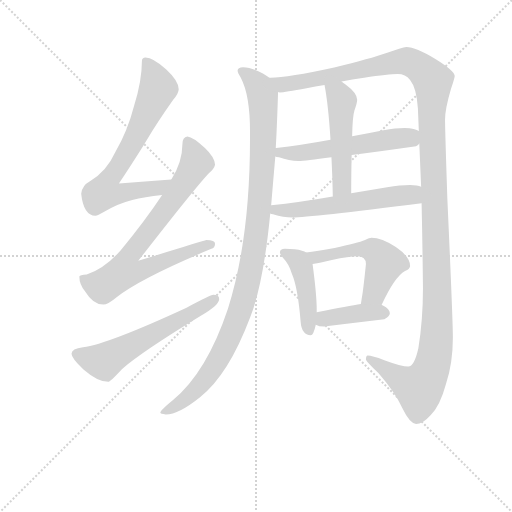
t = 0.00 s
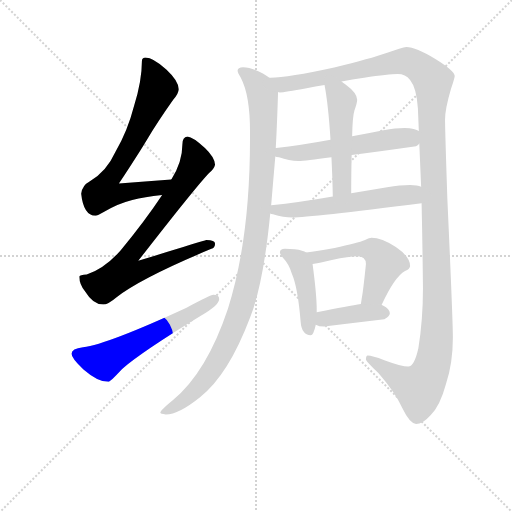
t = 1.96 s
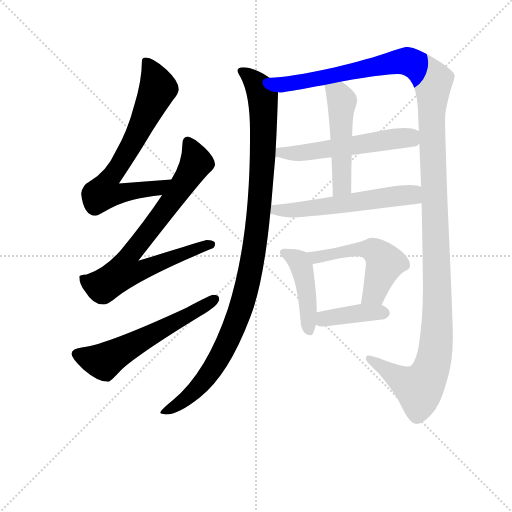
t = 3.92 s
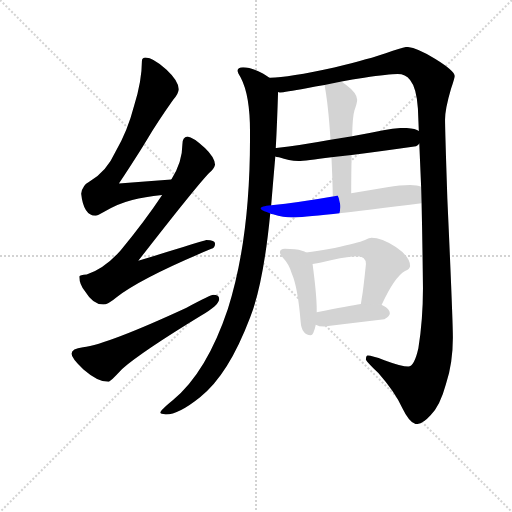
t = 5.88 s
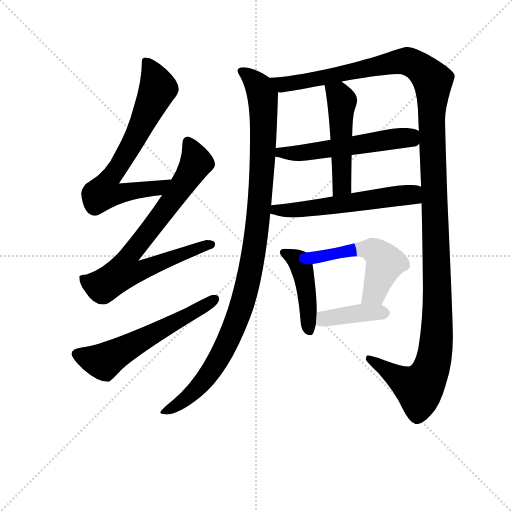
t = 7.84 s
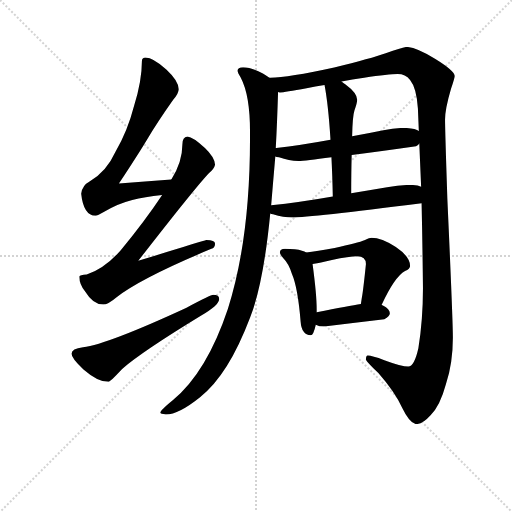
t = 9.80 s

The animated SVG that drew these frames (rendered in a browser with its animation timeline set to each time). Animation: 11 CSS @keyframes rules; one cycle of 9.80 s.

<svg version="1.1" viewBox="0 0 1024 1024" xmlns="http://www.w3.org/2000/svg">
  <g stroke="lightgray" stroke-dasharray="1,1" stroke-width="1" transform="scale(4, 4)">
    <line x1="0" y1="0" x2="256" y2="256"></line>
    <line x1="256" y1="0" x2="0" y2="256"></line>
    <line x1="128" y1="0" x2="128" y2="256"></line>
    <line x1="0" y1="128" x2="256" y2="128"></line>
  </g>
<g transform="scale(0.92, -0.92) translate(60, -900)">
   <style type="text/css">
    @keyframes keyframes0 {
      from {
       stroke: blue;
       stroke-dashoffset: 716;
       stroke-width: 128;
       }
       70% {
       animation-timing-function: step-end;
       stroke: blue;
       stroke-dashoffset: 0;
       stroke-width: 128;
       }
       to {
       stroke: black;
       stroke-width: 1024;
       }
       }
       #make-me-a-hanzi-animation-0 {
         animation: keyframes0 0.832682s both;
         animation-delay: 0.000000s;
         animation-timing-function: linear;
       }
    @keyframes keyframes1 {
      from {
       stroke: blue;
       stroke-dashoffset: 789;
       stroke-width: 128;
       }
       72% {
       animation-timing-function: step-end;
       stroke: blue;
       stroke-dashoffset: 0;
       stroke-width: 128;
       }
       to {
       stroke: black;
       stroke-width: 1024;
       }
       }
       #make-me-a-hanzi-animation-1 {
         animation: keyframes1 0.892090s both;
         animation-delay: 0.832682s;
         animation-timing-function: linear;
       }
    @keyframes keyframes2 {
      from {
       stroke: blue;
       stroke-dashoffset: 593;
       stroke-width: 128;
       }
       66% {
       animation-timing-function: step-end;
       stroke: blue;
       stroke-dashoffset: 0;
       stroke-width: 128;
       }
       to {
       stroke: black;
       stroke-width: 1024;
       }
       }
       #make-me-a-hanzi-animation-2 {
         animation: keyframes2 0.732585s both;
         animation-delay: 1.724772s;
         animation-timing-function: linear;
       }
    @keyframes keyframes3 {
      from {
       stroke: blue;
       stroke-dashoffset: 1084;
       stroke-width: 128;
       }
       78% {
       animation-timing-function: step-end;
       stroke: blue;
       stroke-dashoffset: 0;
       stroke-width: 128;
       }
       to {
       stroke: black;
       stroke-width: 1024;
       }
       }
       #make-me-a-hanzi-animation-3 {
         animation: keyframes3 1.132161s both;
         animation-delay: 2.457357s;
         animation-timing-function: linear;
       }
    @keyframes keyframes4 {
      from {
       stroke: blue;
       stroke-dashoffset: 1430;
       stroke-width: 128;
       }
       82% {
       animation-timing-function: step-end;
       stroke: blue;
       stroke-dashoffset: 0;
       stroke-width: 128;
       }
       to {
       stroke: black;
       stroke-width: 1024;
       }
       }
       #make-me-a-hanzi-animation-4 {
         animation: keyframes4 1.413737s both;
         animation-delay: 3.589518s;
         animation-timing-function: linear;
       }
    @keyframes keyframes5 {
      from {
       stroke: blue;
       stroke-dashoffset: 562;
       stroke-width: 128;
       }
       65% {
       animation-timing-function: step-end;
       stroke: blue;
       stroke-dashoffset: 0;
       stroke-width: 128;
       }
       to {
       stroke: black;
       stroke-width: 1024;
       }
       }
       #make-me-a-hanzi-animation-5 {
         animation: keyframes5 0.707357s both;
         animation-delay: 5.003255s;
         animation-timing-function: linear;
       }
    @keyframes keyframes6 {
      from {
       stroke: blue;
       stroke-dashoffset: 579;
       stroke-width: 128;
       }
       65% {
       animation-timing-function: step-end;
       stroke: blue;
       stroke-dashoffset: 0;
       stroke-width: 128;
       }
       to {
       stroke: black;
       stroke-width: 1024;
       }
       }
       #make-me-a-hanzi-animation-6 {
         animation: keyframes6 0.721191s both;
         animation-delay: 5.710612s;
         animation-timing-function: linear;
       }
    @keyframes keyframes7 {
      from {
       stroke: blue;
       stroke-dashoffset: 505;
       stroke-width: 128;
       }
       62% {
       animation-timing-function: step-end;
       stroke: blue;
       stroke-dashoffset: 0;
       stroke-width: 128;
       }
       to {
       stroke: black;
       stroke-width: 1024;
       }
       }
       #make-me-a-hanzi-animation-7 {
         animation: keyframes7 0.660970s both;
         animation-delay: 6.431803s;
         animation-timing-function: linear;
       }
    @keyframes keyframes8 {
      from {
       stroke: blue;
       stroke-dashoffset: 446;
       stroke-width: 128;
       }
       59% {
       animation-timing-function: step-end;
       stroke: blue;
       stroke-dashoffset: 0;
       stroke-width: 128;
       }
       to {
       stroke: black;
       stroke-width: 1024;
       }
       }
       #make-me-a-hanzi-animation-8 {
         animation: keyframes8 0.612956s both;
         animation-delay: 7.092773s;
         animation-timing-function: linear;
       }
    @keyframes keyframes9 {
      from {
       stroke: blue;
       stroke-dashoffset: 533;
       stroke-width: 128;
       }
       63% {
       animation-timing-function: step-end;
       stroke: blue;
       stroke-dashoffset: 0;
       stroke-width: 128;
       }
       to {
       stroke: black;
       stroke-width: 1024;
       }
       }
       #make-me-a-hanzi-animation-9 {
         animation: keyframes9 0.683757s both;
         animation-delay: 7.705729s;
         animation-timing-function: linear;
       }
    @keyframes keyframes10 {
      from {
       stroke: blue;
       stroke-dashoffset: 402;
       stroke-width: 128;
       }
       57% {
       animation-timing-function: step-end;
       stroke: blue;
       stroke-dashoffset: 0;
       stroke-width: 128;
       }
       to {
       stroke: black;
       stroke-width: 1024;
       }
       }
       #make-me-a-hanzi-animation-10 {
         animation: keyframes10 0.577148s both;
         animation-delay: 8.389486s;
         animation-timing-function: linear;
       }
</style>
<path d="M 312.5 510.0 Q 254.5 506.0 198.5 501.0 Q 237.5 560.0 257.5 593.0 Q 282.5 635.0 316.5 683.0 Q 328.5 697.0 328.5 706.0 Q 328.5 724.0 301.5 749.0 Q 272.5 775.0 256.5 775.0 Q 248.5 775.0 248.5 767.0 Q 248.5 725.0 231.5 670.0 Q 217.5 615.0 190.5 569.0 Q 171.5 527.0 135.5 506.0 Q 118.5 497.0 116.5 479.0 Q 121.5 432.0 147.5 431.0 Q 152.5 431.0 165.5 439.0 Q 198.5 458.0 227.5 465.0 Q 253.5 472.0 292.5 476.0 C 322.5 479.0 342.5 512.0 312.5 510.0 Z" fill="lightgray"></path> 
<path d="M 347.5 603.0 Q 336.5 602.0 336.5 586.0 Q 336.5 548.0 312.5 510.0 L 292.5 476.0 Q 255.5 420.0 202.5 356.0 Q 168.5 317.0 128.5 303.0 Q 113.5 302.0 112.5 299.0 Q 112.5 281.0 125.5 266.0 Q 142.5 238.0 164.5 238.0 Q 174.5 238.0 193.5 254.0 Q 249.5 297.0 399.5 359.0 Q 407.5 361.0 407.5 370.0 Q 407.5 378.0 388.5 378.0 Q 381.5 376.0 240.5 333.0 Q 362.5 490.0 394.5 524.0 Q 405.5 533.0 407.5 542.0 Q 406.5 558.0 385.5 578.0 Q 359.5 602.0 347.5 603.0 Z" fill="lightgray"></path> 
<path d="M 403.5 259.0 Q 398.5 259.0 345.5 231.0 Q 174.5 152.0 120.5 145.0 Q 95.5 142.0 95.5 131.0 Q 95.5 121.0 121.5 97.0 Q 152.5 70.0 175.5 70.0 Q 179.5 70.0 205.5 98.0 Q 249.5 136.0 377.5 214.0 Q 416.5 237.0 416.5 250.0 Q 416.5 259.0 403.5 259.0 Z" fill="lightgray"></path> 
<path d="M 468.5 754.0 Q 456.5 754.0 456.5 746.0 Q 456.5 742.0 463.5 731.0 Q 483.5 693.0 483.5 614.0 L 483.5 599.0 Q 483.5 380.0 435.5 229.0 Q 389.5 91.0 315.5 30.0 Q 288.5 8.0 288.5 3.0 Q 288.5 0.0 300.5 -1.0 Q 328.5 -1.0 375.5 37.0 Q 436.5 85.0 483.5 209.0 Q 512.5 282.0 527.5 436.0 L 529.5 454.0 Q 533.5 502.0 538.5 560.0 L 539.5 578.0 Q 542.5 634.0 544.5 700.0 C 545.5 719.0 545.5 719.0 525.5 731.0 Q 519.5 735.0 511.5 740.0 Q 486.5 754.0 468.5 754.0 Z" fill="lightgray"></path> 
<path d="M 856.5 458.0 Q 858.5 369.0 859.5 274.0 Q 859.5 205.0 849.5 143.0 Q 840.5 103.0 827.5 103.0 Q 813.5 103.0 775.5 117.0 Q 748.5 127.0 739.5 127.0 Q 735.5 127.0 735.5 118.0 Q 737.5 113.0 762.5 89.0 Q 798.5 48.0 814.5 13.0 Q 830.5 -20.0 844.5 -22.0 Q 858.5 -22.0 876.5 -2.0 Q 896.5 17.0 909.5 65.0 Q 924.5 111.0 924.5 166.0 Q 924.5 205.0 912.5 468.0 Q 907.5 618.0 907.5 640.0 Q 907.5 663.0 920.5 707.0 Q 928.5 731.0 928.5 735.0 Q 928.5 746.0 886.5 772.0 Q 843.5 798.0 823.5 798.0 Q 814.5 797.0 778.5 784.0 Q 747.5 773.0 666.5 753.0 Q 566.5 731.0 527.5 731.0 L 525.5 731.0 C 495.5 729.0 514.5 697.0 544.5 700.0 Q 545.5 699.0 548.5 699.0 Q 558.5 699.0 606.5 708.0 Q 625.5 712.0 645.5 715.0 L 682.5 723.0 Q 705.5 727.0 731.5 731.0 Q 785.5 739.0 804.5 739.0 Q 821.5 739.0 831.5 726.0 Q 845.5 709.0 848.5 664.0 Q 849.5 640.0 850.5 615.0 L 851.5 588.0 Q 853.5 542.0 855.5 494.0 L 856.5 458.0 Z" fill="lightgray"></path> 
<path d="M 538.5 560.0 Q 540.5 559.0 546.5 558.0 Q 568.5 550.0 588.5 550.0 Q 603.5 550.0 660.5 558.0 L 704.5 563.0 Q 760.5 570.0 844.5 582.0 Q 849.5 584.0 851.5 588.0 C 872.5 605.0 872.5 605.0 850.5 615.0 Q 843.5 621.0 819.5 622.0 Q 800.5 622.0 773.5 617.0 Q 739.5 610.0 705.5 604.0 L 658.5 596.0 Q 593.5 584.0 540.5 578.0 L 539.5 578.0 C 509.5 575.0 509.5 568.0 538.5 560.0 Z" fill="lightgray"></path> 
<path d="M 527.5 436.0 Q 529.5 435.0 533.5 434.0 Q 556.5 427.0 575.5 427.0 Q 612.5 427.0 856.5 458.0 C 886.5 462.0 884.5 486.0 855.5 494.0 Q 847.5 498.0 831.5 498.0 Q 810.5 498.0 781.5 493.0 Q 740.5 486.0 703.5 480.0 L 663.5 473.0 Q 589.5 460.0 529.5 454.0 C 499.5 451.0 498.5 445.0 527.5 436.0 Z" fill="lightgray"></path> 
<path d="M 660.5 558.0 Q 662.5 520.0 663.5 473.0 C 664.5 443.0 703.5 450.0 703.5 480.0 Q 703.5 526.0 704.5 563.0 L 705.5 604.0 Q 706.5 648.0 710.5 660.0 Q 716.5 676.0 716.5 683.0 Q 716.5 698.0 690.5 717.0 Q 686.5 719.0 682.5 723.0 C 659.5 742.0 640.5 745.0 645.5 715.0 Q 653.5 674.0 658.5 596.0 L 660.5 558.0 Z" fill="lightgray"></path> 
<path d="M 559.5 359.0 Q 548.5 359.0 548.5 351.0 Q 548.5 347.0 555.5 339.0 Q 567.5 327.0 574.5 305.0 Q 587.5 275.0 593.5 201.0 Q 595.5 172.0 615.5 171.0 Q 621.5 171.0 626.5 194.0 L 628.5 221.0 L 628.5 227.0 Q 628.5 259.0 619.5 326.0 C 617.5 345.0 617.5 345.0 605.5 351.0 Q 602.5 354.0 596.5 355.0 Q 583.5 359.0 559.5 359.0 Z" fill="lightgray"></path> 
<path d="M 769.5 237.0 Q 797.5 298.0 820.5 311.0 Q 831.5 316.0 831.5 322.0 Q 831.5 342.0 800.5 363.0 Q 769.5 383.0 747.5 383.0 Q 743.5 383.0 733.5 378.0 Q 717.5 371.0 667.5 361.0 Q 628.5 354.0 605.5 351.0 C 575.5 347.0 590.5 320.0 619.5 326.0 Q 630.5 328.0 661.5 335.0 Q 699.5 343.0 716.5 343.0 Q 735.5 343.0 735.5 326.0 Q 729.5 267.0 726.5 252.0 Q 725.5 245.0 724.5 239.0 C 719.5 209.0 756.5 210.0 769.5 237.0 Z" fill="lightgray"></path> 
<path d="M 626.5 194.0 Q 633.5 190.0 644.5 190.0 Q 707.5 198.0 775.5 206.0 Q 787.5 212.0 787.5 219.0 Q 787.5 228.0 772.5 236.0 Q 771.5 236.0 769.5 237.0 L 724.5 239.0 Q 699.5 235.0 628.5 221.0 C 599.5 215.0 599.5 206.0 626.5 194.0 Z" fill="lightgray"></path> 
      <clipPath id="make-me-a-hanzi-clip-0">
      <path d="M 312.5 510.0 Q 254.5 506.0 198.5 501.0 Q 237.5 560.0 257.5 593.0 Q 282.5 635.0 316.5 683.0 Q 328.5 697.0 328.5 706.0 Q 328.5 724.0 301.5 749.0 Q 272.5 775.0 256.5 775.0 Q 248.5 775.0 248.5 767.0 Q 248.5 725.0 231.5 670.0 Q 217.5 615.0 190.5 569.0 Q 171.5 527.0 135.5 506.0 Q 118.5 497.0 116.5 479.0 Q 121.5 432.0 147.5 431.0 Q 152.5 431.0 165.5 439.0 Q 198.5 458.0 227.5 465.0 Q 253.5 472.0 292.5 476.0 C 322.5 479.0 342.5 512.0 312.5 510.0 Z" fill="lightgray"></path>
      </clipPath>
      <path clip-path="url(#make-me-a-hanzi-clip-0)" d="M 259.5 764.0 L 283.5 708.0 L 234.5 601.0 L 170.5 496.0 L 169.5 480.0 L 202.5 479.0 L 282.5 491.0 L 305.5 507.0 " fill="none" id="make-me-a-hanzi-animation-0" stroke-dasharray="588 1176" stroke-linecap="round"></path>

      <clipPath id="make-me-a-hanzi-clip-1">
      <path d="M 347.5 603.0 Q 336.5 602.0 336.5 586.0 Q 336.5 548.0 312.5 510.0 L 292.5 476.0 Q 255.5 420.0 202.5 356.0 Q 168.5 317.0 128.5 303.0 Q 113.5 302.0 112.5 299.0 Q 112.5 281.0 125.5 266.0 Q 142.5 238.0 164.5 238.0 Q 174.5 238.0 193.5 254.0 Q 249.5 297.0 399.5 359.0 Q 407.5 361.0 407.5 370.0 Q 407.5 378.0 388.5 378.0 Q 381.5 376.0 240.5 333.0 Q 362.5 490.0 394.5 524.0 Q 405.5 533.0 407.5 542.0 Q 406.5 558.0 385.5 578.0 Q 359.5 602.0 347.5 603.0 Z" fill="lightgray"></path>
      </clipPath>
      <path clip-path="url(#make-me-a-hanzi-clip-1)" d="M 348.5 591.0 L 366.5 545.0 L 296.5 440.0 L 224.5 349.0 L 209.5 310.0 L 250.5 313.0 L 284.5 330.0 L 398.5 368.0 " fill="none" id="make-me-a-hanzi-animation-1" stroke-dasharray="661 1322" stroke-linecap="round"></path>

      <clipPath id="make-me-a-hanzi-clip-2">
      <path d="M 403.5 259.0 Q 398.5 259.0 345.5 231.0 Q 174.5 152.0 120.5 145.0 Q 95.5 142.0 95.5 131.0 Q 95.5 121.0 121.5 97.0 Q 152.5 70.0 175.5 70.0 Q 179.5 70.0 205.5 98.0 Q 249.5 136.0 377.5 214.0 Q 416.5 237.0 416.5 250.0 Q 416.5 259.0 403.5 259.0 Z" fill="lightgray"></path>
      </clipPath>
      <path clip-path="url(#make-me-a-hanzi-clip-2)" d="M 106.5 130.0 L 165.5 114.0 L 406.5 249.0 " fill="none" id="make-me-a-hanzi-animation-2" stroke-dasharray="465 930" stroke-linecap="round"></path>

      <clipPath id="make-me-a-hanzi-clip-3">
      <path d="M 468.5 754.0 Q 456.5 754.0 456.5 746.0 Q 456.5 742.0 463.5 731.0 Q 483.5 693.0 483.5 614.0 L 483.5 599.0 Q 483.5 380.0 435.5 229.0 Q 389.5 91.0 315.5 30.0 Q 288.5 8.0 288.5 3.0 Q 288.5 0.0 300.5 -1.0 Q 328.5 -1.0 375.5 37.0 Q 436.5 85.0 483.5 209.0 Q 512.5 282.0 527.5 436.0 L 529.5 454.0 Q 533.5 502.0 538.5 560.0 L 539.5 578.0 Q 542.5 634.0 544.5 700.0 C 545.5 719.0 545.5 719.0 525.5 731.0 Q 519.5 735.0 511.5 740.0 Q 486.5 754.0 468.5 754.0 Z" fill="lightgray"></path>
      </clipPath>
      <path clip-path="url(#make-me-a-hanzi-clip-3)" d="M 465.5 746.0 L 500.5 714.0 L 512.5 677.0 L 507.5 492.0 L 497.5 390.0 L 477.5 279.0 L 449.5 191.0 L 406.5 104.0 L 357.5 44.0 L 295.5 3.0 " fill="none" id="make-me-a-hanzi-animation-3" stroke-dasharray="956 1912" stroke-linecap="round"></path>

      <clipPath id="make-me-a-hanzi-clip-4">
      <path d="M 856.5 458.0 Q 858.5 369.0 859.5 274.0 Q 859.5 205.0 849.5 143.0 Q 840.5 103.0 827.5 103.0 Q 813.5 103.0 775.5 117.0 Q 748.5 127.0 739.5 127.0 Q 735.5 127.0 735.5 118.0 Q 737.5 113.0 762.5 89.0 Q 798.5 48.0 814.5 13.0 Q 830.5 -20.0 844.5 -22.0 Q 858.5 -22.0 876.5 -2.0 Q 896.5 17.0 909.5 65.0 Q 924.5 111.0 924.5 166.0 Q 924.5 205.0 912.5 468.0 Q 907.5 618.0 907.5 640.0 Q 907.5 663.0 920.5 707.0 Q 928.5 731.0 928.5 735.0 Q 928.5 746.0 886.5 772.0 Q 843.5 798.0 823.5 798.0 Q 814.5 797.0 778.5 784.0 Q 747.5 773.0 666.5 753.0 Q 566.5 731.0 527.5 731.0 L 525.5 731.0 C 495.5 729.0 514.5 697.0 544.5 700.0 Q 545.5 699.0 548.5 699.0 Q 558.5 699.0 606.5 708.0 Q 625.5 712.0 645.5 715.0 L 682.5 723.0 Q 705.5 727.0 731.5 731.0 Q 785.5 739.0 804.5 739.0 Q 821.5 739.0 831.5 726.0 Q 845.5 709.0 848.5 664.0 Q 849.5 640.0 850.5 615.0 L 851.5 588.0 Q 853.5 542.0 855.5 494.0 L 856.5 458.0 Z" fill="lightgray"></path>
      </clipPath>
      <path clip-path="url(#make-me-a-hanzi-clip-4)" d="M 532.5 727.0 L 559.5 716.0 L 593.5 720.0 L 825.5 767.0 L 861.5 747.0 L 880.5 724.0 L 890.5 196.0 L 880.5 107.0 L 862.5 69.0 L 849.5 56.0 L 742.5 120.0 " fill="none" id="make-me-a-hanzi-animation-4" stroke-dasharray="1302 2604" stroke-linecap="round"></path>

      <clipPath id="make-me-a-hanzi-clip-5">
      <path d="M 538.5 560.0 Q 540.5 559.0 546.5 558.0 Q 568.5 550.0 588.5 550.0 Q 603.5 550.0 660.5 558.0 L 704.5 563.0 Q 760.5 570.0 844.5 582.0 Q 849.5 584.0 851.5 588.0 C 872.5 605.0 872.5 605.0 850.5 615.0 Q 843.5 621.0 819.5 622.0 Q 800.5 622.0 773.5 617.0 Q 739.5 610.0 705.5 604.0 L 658.5 596.0 Q 593.5 584.0 540.5 578.0 L 539.5 578.0 C 509.5 575.0 509.5 568.0 538.5 560.0 Z" fill="lightgray"></path>
      </clipPath>
      <path clip-path="url(#make-me-a-hanzi-clip-5)" d="M 540.5 573.0 L 557.5 566.0 L 582.5 566.0 L 785.5 597.0 L 827.5 601.0 L 840.5 594.0 " fill="none" id="make-me-a-hanzi-animation-5" stroke-dasharray="434 868" stroke-linecap="round"></path>

      <clipPath id="make-me-a-hanzi-clip-6">
      <path d="M 527.5 436.0 Q 529.5 435.0 533.5 434.0 Q 556.5 427.0 575.5 427.0 Q 612.5 427.0 856.5 458.0 C 886.5 462.0 884.5 486.0 855.5 494.0 Q 847.5 498.0 831.5 498.0 Q 810.5 498.0 781.5 493.0 Q 740.5 486.0 703.5 480.0 L 663.5 473.0 Q 589.5 460.0 529.5 454.0 C 499.5 451.0 498.5 445.0 527.5 436.0 Z" fill="lightgray"></path>
      </clipPath>
      <path clip-path="url(#make-me-a-hanzi-clip-6)" d="M 532.5 440.0 L 834.5 476.0 L 848.5 488.0 " fill="none" id="make-me-a-hanzi-animation-6" stroke-dasharray="451 902" stroke-linecap="round"></path>

      <clipPath id="make-me-a-hanzi-clip-7">
      <path d="M 660.5 558.0 Q 662.5 520.0 663.5 473.0 C 664.5 443.0 703.5 450.0 703.5 480.0 Q 703.5 526.0 704.5 563.0 L 705.5 604.0 Q 706.5 648.0 710.5 660.0 Q 716.5 676.0 716.5 683.0 Q 716.5 698.0 690.5 717.0 Q 686.5 719.0 682.5 723.0 C 659.5 742.0 640.5 745.0 645.5 715.0 Q 653.5 674.0 658.5 596.0 L 660.5 558.0 Z" fill="lightgray"></path>
      </clipPath>
      <path clip-path="url(#make-me-a-hanzi-clip-7)" d="M 652.5 711.0 L 676.5 694.0 L 683.5 681.0 L 683.5 502.0 L 668.5 481.0 " fill="none" id="make-me-a-hanzi-animation-7" stroke-dasharray="377 754" stroke-linecap="round"></path>

      <clipPath id="make-me-a-hanzi-clip-8">
      <path d="M 559.5 359.0 Q 548.5 359.0 548.5 351.0 Q 548.5 347.0 555.5 339.0 Q 567.5 327.0 574.5 305.0 Q 587.5 275.0 593.5 201.0 Q 595.5 172.0 615.5 171.0 Q 621.5 171.0 626.5 194.0 L 628.5 221.0 L 628.5 227.0 Q 628.5 259.0 619.5 326.0 C 617.5 345.0 617.5 345.0 605.5 351.0 Q 602.5 354.0 596.5 355.0 Q 583.5 359.0 559.5 359.0 Z" fill="lightgray"></path>
      </clipPath>
      <path clip-path="url(#make-me-a-hanzi-clip-8)" d="M 558.5 349.0 L 589.5 332.0 L 597.5 314.0 L 612.5 180.0 " fill="none" id="make-me-a-hanzi-animation-8" stroke-dasharray="318 636" stroke-linecap="round"></path>

      <clipPath id="make-me-a-hanzi-clip-9">
      <path d="M 769.5 237.0 Q 797.5 298.0 820.5 311.0 Q 831.5 316.0 831.5 322.0 Q 831.5 342.0 800.5 363.0 Q 769.5 383.0 747.5 383.0 Q 743.5 383.0 733.5 378.0 Q 717.5 371.0 667.5 361.0 Q 628.5 354.0 605.5 351.0 C 575.5 347.0 590.5 320.0 619.5 326.0 Q 630.5 328.0 661.5 335.0 Q 699.5 343.0 716.5 343.0 Q 735.5 343.0 735.5 326.0 Q 729.5 267.0 726.5 252.0 Q 725.5 245.0 724.5 239.0 C 719.5 209.0 756.5 210.0 769.5 237.0 Z" fill="lightgray"></path>
      </clipPath>
      <path clip-path="url(#make-me-a-hanzi-clip-9)" d="M 612.5 347.0 L 633.5 341.0 L 678.5 353.0 L 736.5 358.0 L 757.5 352.0 L 777.5 328.0 L 752.5 262.0 L 732.5 244.0 " fill="none" id="make-me-a-hanzi-animation-9" stroke-dasharray="405 810" stroke-linecap="round"></path>

      <clipPath id="make-me-a-hanzi-clip-10">
      <path d="M 626.5 194.0 Q 633.5 190.0 644.5 190.0 Q 707.5 198.0 775.5 206.0 Q 787.5 212.0 787.5 219.0 Q 787.5 228.0 772.5 236.0 Q 771.5 236.0 769.5 237.0 L 724.5 239.0 Q 699.5 235.0 628.5 221.0 C 599.5 215.0 599.5 206.0 626.5 194.0 Z" fill="lightgray"></path>
      </clipPath>
      <path clip-path="url(#make-me-a-hanzi-clip-10)" d="M 633.5 200.0 L 645.5 208.0 L 703.5 217.0 L 776.5 220.0 " fill="none" id="make-me-a-hanzi-animation-10" stroke-dasharray="274 548" stroke-linecap="round"></path>

</g>
</svg>
